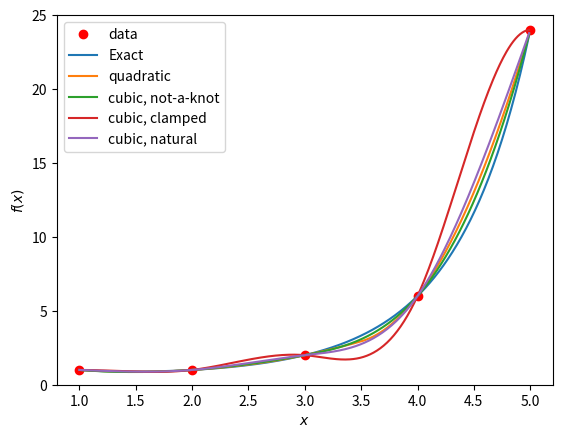
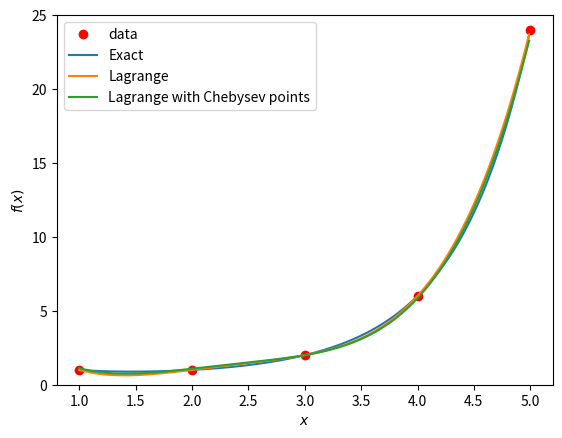
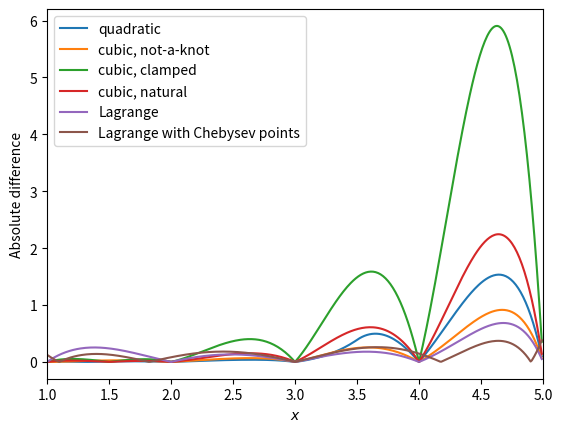
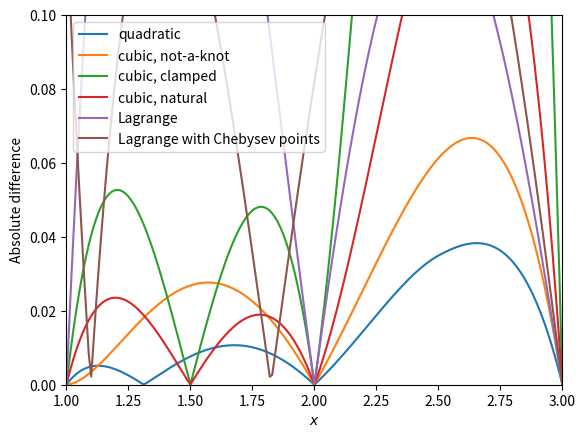
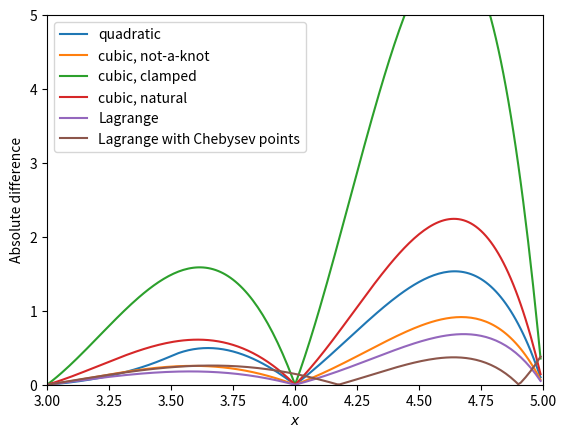

Here is the Python script that generated these plots, in order:
import matplotlib.pyplot as plt
import numpy as np
from scipy.interpolate import CubicSpline, interp1d, lagrange
from scipy.special import gamma

# Implement your solution here

x = np.arange(1, 5, 0.01)
y = gamma(x)


x_data = [1, 2, 3, 4, 5]
y_data = [1, 1, 2, 6, 24]

ip1 = interp1d(x_data, y_data, kind="quadratic")
ip2 = interp1d(x_data, y_data, kind="cubic")
ip3 = CubicSpline(x_data, y_data, bc_type="clamped")
ip4 = CubicSpline(x_data, y_data, bc_type="natural")
# Periodic boundary conditions don't work because the gamma function is not periodic
# (first data point and last data point don't have the same y-value)

plt.close()
plt.plot(x_data, y_data, "ro", label="data")
plt.plot(x, y, label="Exact")
plt.plot(x, ip1(x), label="quadratic")
plt.plot(x, ip2(x), label="cubic, not-a-knot")
plt.plot(x, ip3(x), label="cubic, clamped")
plt.plot(x, ip4(x), label="cubic, natural")
plt.ylim(0, 25)
plt.xlabel("$x$")
plt.ylabel("$f(x)$")
plt.legend()
plt.show()

# Implement your solution here

# https://math.stackexchange.com/questions/377169/going-from-a-value-inside-1-1-to-a-value-in-another-range
def chebysev(n, a, b):
    cheb_points = np.arange(1, n + 1)
    cheb_points = np.cos((2.0 * (cheb_points) - 1.0) * np.pi / (2.0 * n))
    cheb_points = (cheb_points + 1) * (b - a) / (2) + a
    return cheb_points


x_chebysev = chebysev(5, 1, 5)
y_chebysev = gamma(x_chebysev)

ip5 = lagrange(x_data, y_data)
ip6 = lagrange(x_chebysev, y_chebysev)

plt.close()
plt.plot(x_data, y_data, "ro", label="data")
plt.plot(x, y, label="Exact")
plt.plot(x, ip5(x), label="Lagrange")
plt.plot(x, ip6(x), label="Lagrange with Chebysev points")
plt.ylim(0, 25)
plt.xlabel("$x$")
plt.ylabel("$f(x)$")
plt.legend()
plt.show()

# Implement your solution here

diff1 = np.abs(y - ip1(x))
diff2 = np.abs(y - ip2(x))
diff3 = np.abs(y - ip3(x))
diff4 = np.abs(y - ip4(x))
diff5 = np.abs(y - ip5(x))
diff6 = np.abs(y - ip6(x))

plt.close("all")
plt.plot(x, diff1, label="quadratic")
plt.plot(x, diff2, label="cubic, not-a-knot")
plt.plot(x, diff3, label="cubic, clamped")
plt.plot(x, diff4, label="cubic, natural")
plt.plot(x, diff5, label="Lagrange")
plt.plot(x, diff6, label="Lagrange with Chebysev points")
plt.xlim([1, 5])
plt.xlabel("$x$")
plt.ylabel("Absolute difference")
plt.legend()
plt.show()

plt.close("all")
plt.plot(x, diff1, label="quadratic")
plt.plot(x, diff2, label="cubic, not-a-knot")
plt.plot(x, diff3, label="cubic, clamped")
plt.plot(x, diff4, label="cubic, natural")
plt.plot(x, diff5, label="Lagrange")
plt.plot(x, diff6, label="Lagrange with Chebysev points")
plt.xlim([1, 3])
plt.ylim([0, 0.1])
plt.xlabel("$x$")
plt.ylabel("Absolute difference")
plt.legend()
plt.show()

plt.close("all")
plt.plot(x, diff1, label="quadratic")
plt.plot(x, diff2, label="cubic, not-a-knot")
plt.plot(x, diff3, label="cubic, clamped")
plt.plot(x, diff4, label="cubic, natural")
plt.plot(x, diff5, label="Lagrange")
plt.plot(x, diff6, label="Lagrange with Chebysev points")
plt.xlim([3, 5])
plt.ylim([0, 5])
plt.xlabel("$x$")
plt.ylabel("Absolute difference")
plt.legend()
plt.show()
